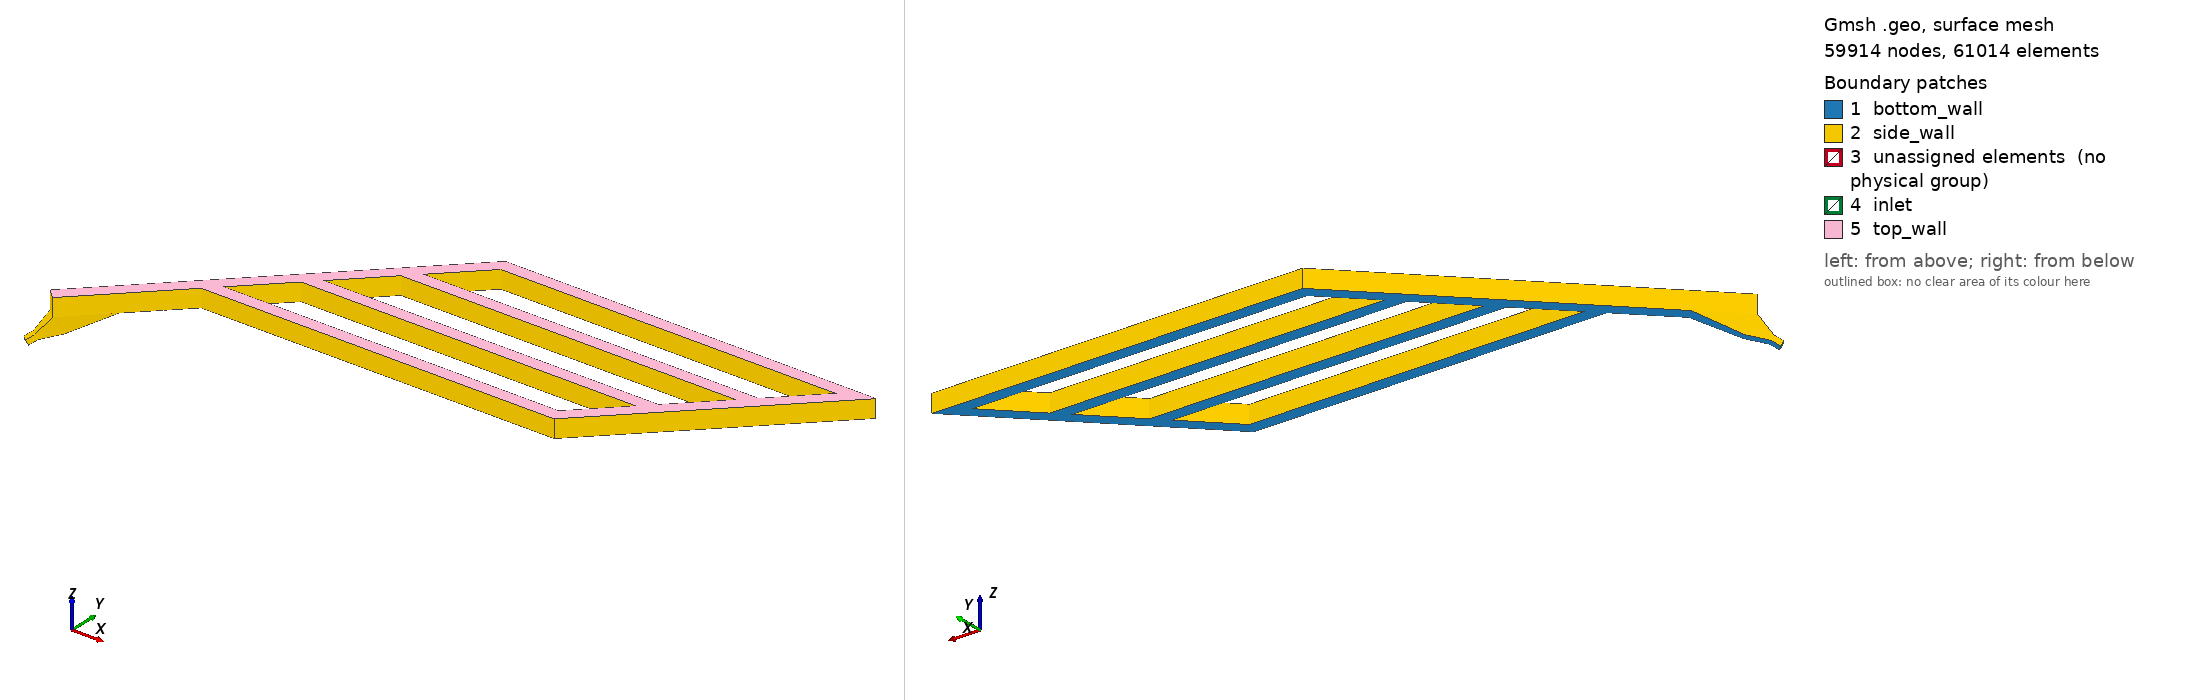

Gmsh geometry script, surface-meshed: 59914 nodes, 61014 surface elements. Boundary patches (legend numbers): 1 bottom_wall, 2 side_wall, 3 unassigned elements (no physical group), 4 inlet, 5 top_wall. Left view from above one corner, right view from below the opposite corner. Legend entries are the model's physical surfaces; 'unassigned elements' are surfaces in no physical group.

=== monolithic.geo (drawn) ===
DefineConstant[ size_factor = {1, Name "size_factor"} ];

Merge "inflow_3d.geo";
Merge "channel_3d.geo";
Coherence;

offset = 1230000;

Physical Surface("inlet", offset+82000) = {offset+72000};
Physical Surface("side_wall", offset+820013) = {offset+72001, offset+72002, offset+72005, offset+72006, offset+72010, offset+72011, offset+72012,offset+72015, offset+72009, offset+720018, offset+720019, offset+72004, offset+72008, 40019, 40012, 40023, 40034, 40045, 40056, 40067, 40078, 41011, 41012, 41013, 41014, 41015, 41016, 41017, 41018, 40119, 40123, 40145, 40167, 41008, 41021, 40312, 40323, 40334, 40245, 40345, 40356, 40267, 40367, 41028, 40378, 40223};
Physical Surface("bottom_wall", offset+820002) = {offset+72003, offset+72007, offset+720022, offset+72099, 20019, 20001, 20002, 20003, 20004, 20005, 20006, 20007, 20008, 20009, 20010, 20011, 20012, 20012, 20014, 20015, 20016, 20017, 20018, 20013};
Physical Surface("top_wall", offset+820003) = {offset+78004, offset+78007, 2020019, 2020001, 2020002, 2020003, 2020004, 2020005, 2020006, 2020007, 2020008, 2020009, 2020010, 2020011, 2020012, 2020013, 2020014, 2020015, 2020016, 2020017, 2020018};
Physical Volume("volume", offset+98007) = {offset+98001,offset+98002,offset+98003,offset+98004, offset+98006, 99009, 99001, 99002, 99003, 99004, 99005, 99006, 99007, 99011, 99012, 99013, 99014, 98012, 98013, 98014, 98015, 98016, 98017, 98018};


Also in the case, not shown: inflow_3d.geo (merged mesh/CAD file); channel_3d.geo (merged mesh/CAD file).
